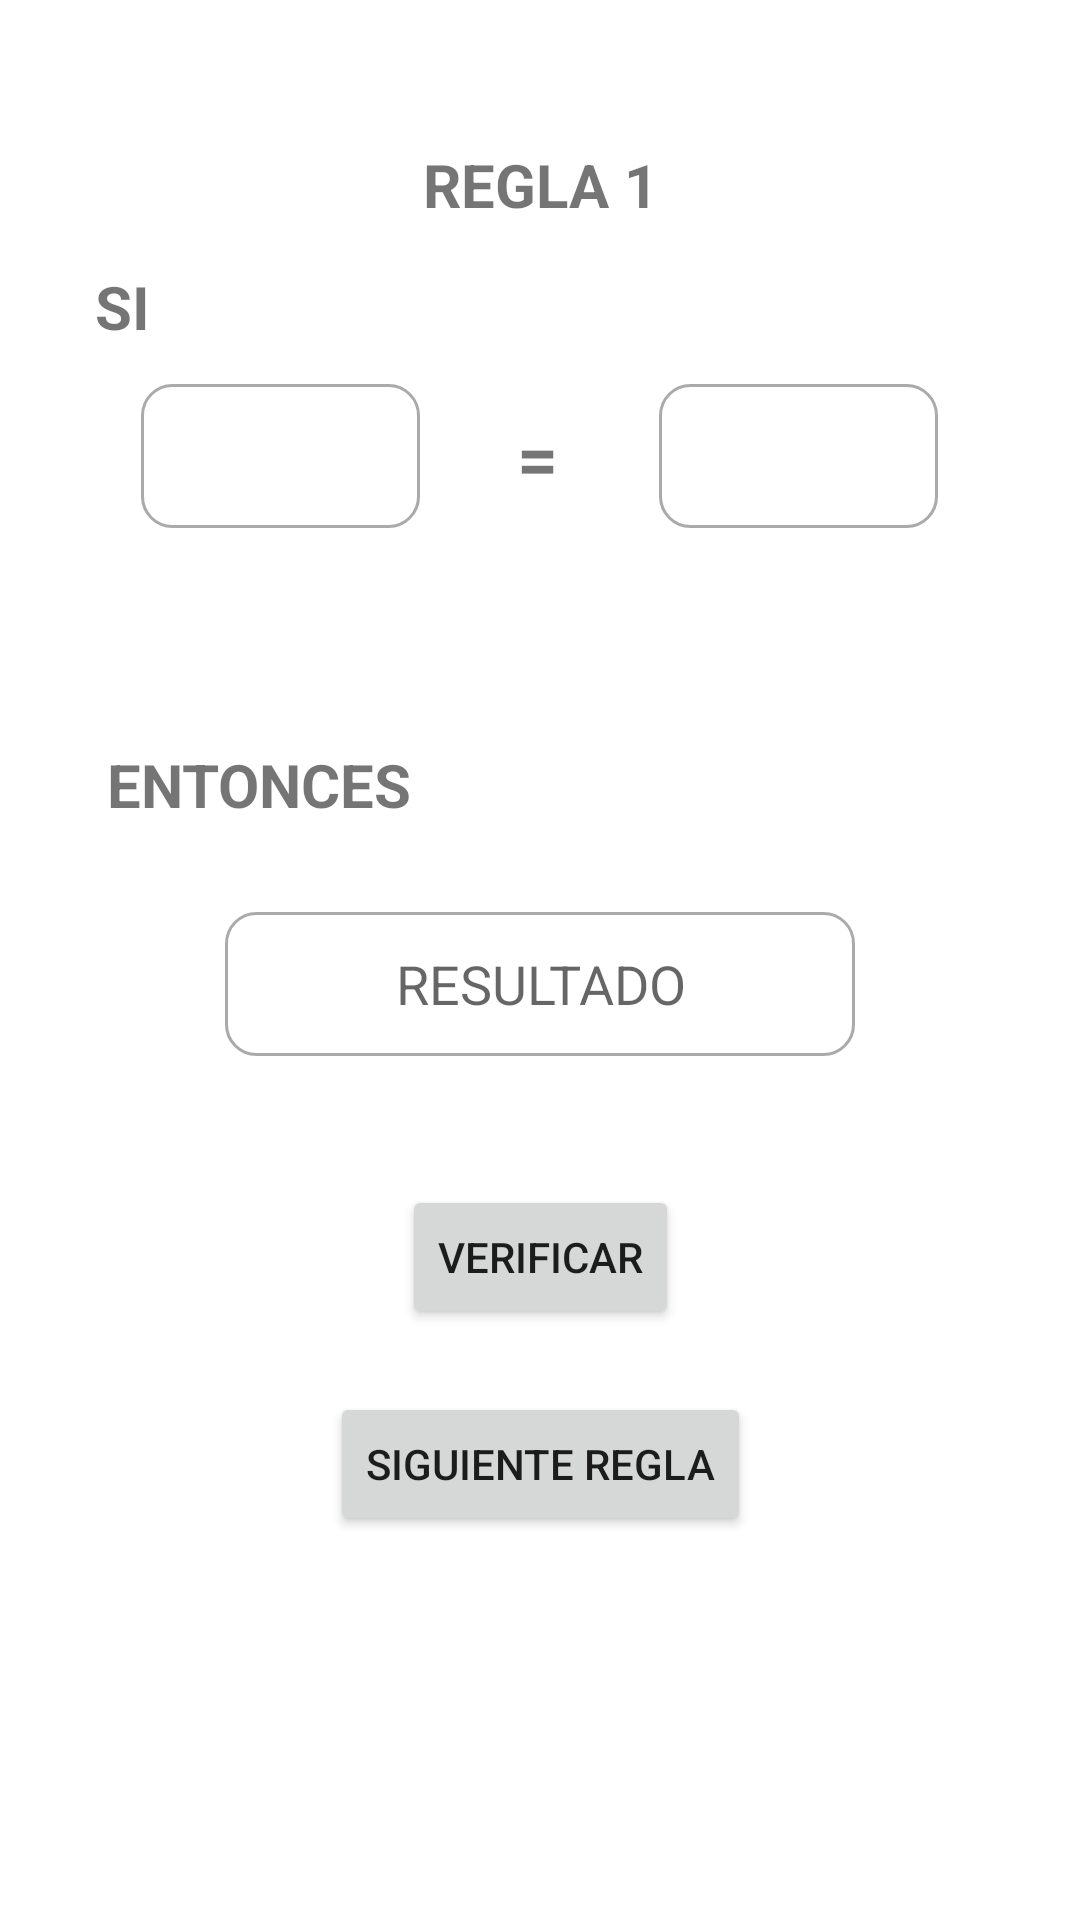

Write the Android layout XML for this screen, with the resource values it uses.
<!-- AndroidManifest.xml: application theme Theme.Cosechapp -->
<!-- res/layout/sistemaexpertoreglas_fragment.xml -->
<?xml version="1.0" encoding="utf-8"?>
<FrameLayout xmlns:android="http://schemas.android.com/apk/res/android"
    xmlns:app="http://schemas.android.com/apk/res-auto"
    xmlns:tools="http://schemas.android.com/tools"
    android:layout_width="match_parent"
    android:layout_height="match_parent"
    tools:context=".ui.sistema.reglas_sistemaexperto">

    <androidx.constraintlayout.widget.ConstraintLayout
        android:layout_width="match_parent"
        android:layout_height="match_parent">

        <TextView
            android:id="@+id/textView2"
            android:layout_width="wrap_content"
            android:layout_height="wrap_content"
            android:layout_marginTop="48dp"
            android:fontFamily="sans-serif"
            android:text="REGLA 1"
            android:textAlignment="center"
            android:textSize="20sp"
            android:textStyle="bold"
            android:typeface="normal"
            app:layout_constraintEnd_toEndOf="parent"
            app:layout_constraintStart_toStartOf="parent"
            app:layout_constraintTop_toTopOf="parent" />

        <TextView
            android:id="@+id/textView9"
            android:layout_width="wrap_content"
            android:layout_height="wrap_content"
            android:layout_marginTop="76dp"
            android:fontFamily="sans-serif"
            android:text="SI"
            android:textAlignment="center"
            android:textSize="20sp"
            android:textStyle="bold"
            android:typeface="normal"
            app:layout_constraintBottom_toTopOf="@+id/campodato1"
            app:layout_constraintEnd_toEndOf="parent"
            app:layout_constraintHorizontal_bias="0.093"
            app:layout_constraintStart_toStartOf="parent"
            app:layout_constraintTop_toTopOf="parent" />

        <TextView
            android:id="@+id/textView11"
            android:layout_width="wrap_content"
            android:layout_height="wrap_content"
            android:layout_marginTop="248dp"
            android:fontFamily="sans-serif"
            android:text=" ENTONCES "
            android:textAlignment="center"
            android:textSize="20sp"
            android:textStyle="bold"
            android:typeface="normal"
            app:layout_constraintEnd_toEndOf="parent"
            app:layout_constraintHorizontal_bias="0.123"
            app:layout_constraintStart_toStartOf="parent"
            app:layout_constraintTop_toTopOf="parent" />

        <TextView
            android:id="@+id/textView10"
            android:layout_width="wrap_content"
            android:layout_height="wrap_content"
            android:layout_marginTop="136dp"
            android:fontFamily="sans-serif"
            android:text="="
            android:textAlignment="center"
            android:textSize="24sp"
            android:textStyle="bold"
            android:typeface="normal"
            app:layout_constraintEnd_toEndOf="parent"
            app:layout_constraintHorizontal_bias="0.498"
            app:layout_constraintStart_toStartOf="parent"
            app:layout_constraintTop_toTopOf="parent" />

        <Button
            android:id="@+id/verificar"
            android:layout_width="wrap_content"
            android:layout_height="wrap_content"
            android:layout_marginTop="120dp"
            android:text="Verificar"
            app:layout_constraintEnd_toEndOf="parent"
            app:layout_constraintStart_toStartOf="parent"
            app:layout_constraintTop_toBottomOf="@+id/textView11" />

        <EditText
            android:id="@+id/campodato1"
            android:layout_width="93dp"
            android:layout_height="48dp"
            android:layout_marginTop="128dp"
            android:background="@drawable/border_botton_top"
            android:ems="10"
            android:foregroundGravity="center_vertical|center"
            android:gravity="center|center_horizontal|center_vertical"
            android:inputType="number"
            app:layout_constraintEnd_toEndOf="parent"
            app:layout_constraintHorizontal_bias="0.176"
            app:layout_constraintStart_toStartOf="parent"
            app:layout_constraintTop_toTopOf="parent"
            tools:ignore="SpeakableTextPresentCheck" />

        <EditText
            android:id="@+id/campodato2"
            android:layout_width="93dp"
            android:layout_height="48dp"
            android:layout_marginTop="128dp"
            android:background="@drawable/border_botton_top"
            android:ems="10"
            android:foregroundGravity="center_vertical|center"
            android:gravity="center"
            android:inputType="number"
            app:layout_constraintEnd_toEndOf="parent"
            app:layout_constraintHorizontal_bias="0.823"
            app:layout_constraintStart_toStartOf="parent"
            app:layout_constraintTop_toTopOf="parent"
            tools:ignore="SpeakableTextPresentCheck" />

        <EditText
            android:id="@+id/resultado"
            android:layout_width="wrap_content"
            android:layout_height="wrap_content"
            android:layout_marginTop="304dp"
            android:background="@drawable/border_botton_top"
            android:ems="10"
            android:foregroundGravity="center|center_horizontal"
            android:gravity="center|center_horizontal"
            android:hint="RESULTADO"
            android:inputType="textPersonName"
            android:minHeight="48dp"
            app:layout_constraintEnd_toEndOf="parent"
            app:layout_constraintStart_toStartOf="parent"
            app:layout_constraintTop_toTopOf="parent" />

        <Button
            android:id="@+id/botonregla2"
            android:layout_width="wrap_content"
            android:layout_height="wrap_content"
            android:layout_marginTop="464dp"
            android:text="Siguiente Regla"
            app:layout_constraintEnd_toEndOf="parent"
            app:layout_constraintStart_toStartOf="parent"
            app:layout_constraintTop_toTopOf="parent" />
    </androidx.constraintlayout.widget.ConstraintLayout>
</FrameLayout>
<!-- resources referenced by this layout -->
<resources>
  <!-- drawable border_botton_top (drawable) -->
  <?xml version="1.0" encoding="utf-8"?>
  <shape xmlns:android="http://schemas.android.com/apk/res/android">
      <corners
          android:radius="10dp"
          android:topLeftRadius="10dp"
          android:topRightRadius="10dp"
          />
      <stroke
          android:width="1dp"
          android:color="@android:color/darker_gray"/>
  </shape>
  <style name="Theme.Cosechapp" parent="Theme.MaterialComponents.Light.NoActionBar">
          
          <item name="colorPrimary">@color/purple_200</item>
          <item name="colorPrimaryDark">@color/purple_201</item>
          <item name="colorAccent">#F86300</item>
          
      </style>
  <color name="purple_200">#F86300</color>
  <color name="purple_201">#F86300</color>
</resources>
